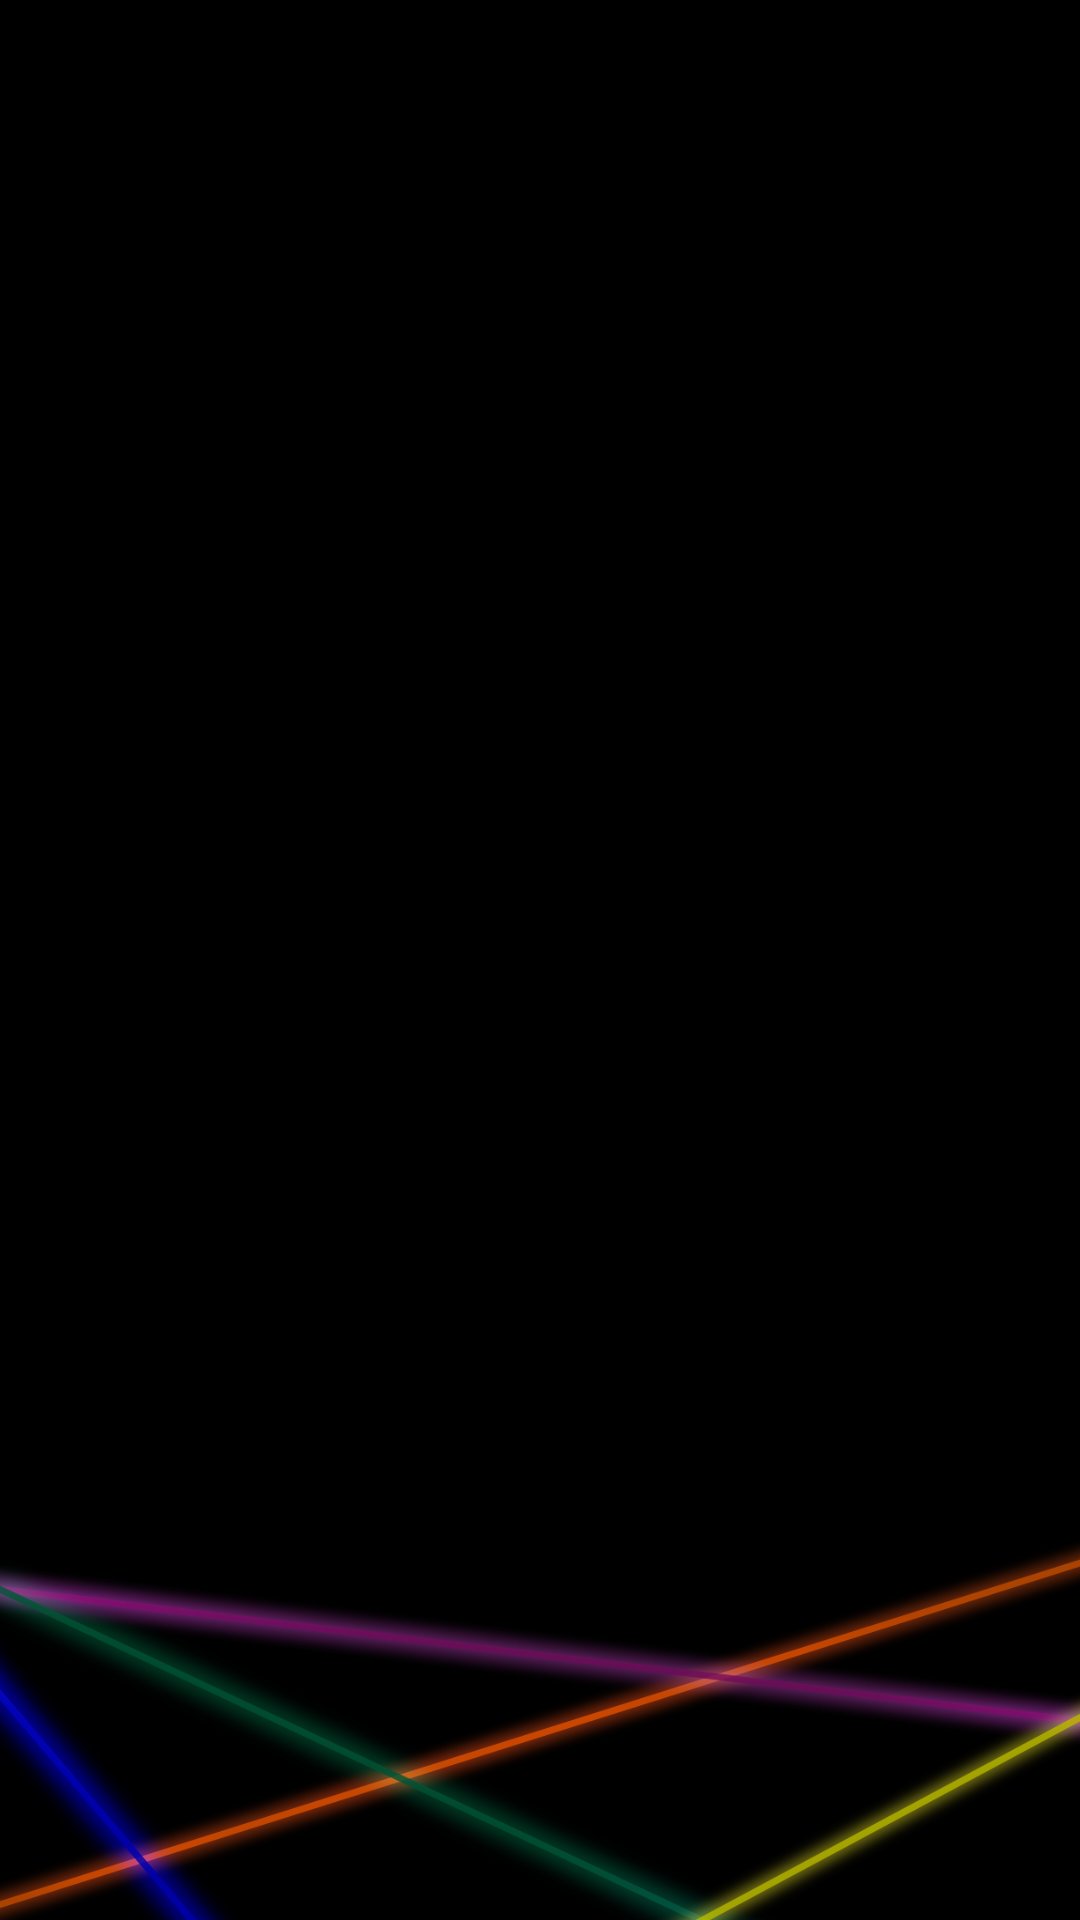

Produce the Android XML layout that renders to this screen, including the resource entries it uses.
<!-- AndroidManifest.xml: application theme Theme.PongGame -->
<!-- res/layout/fragment_account_deleted.xml -->
<?xml version="1.0" encoding="utf-8"?>
<androidx.constraintlayout.widget.ConstraintLayout xmlns:android="http://schemas.android.com/apk/res/android"
    xmlns:app="http://schemas.android.com/apk/res-auto"
    xmlns:tools="http://schemas.android.com/tools"
    android:id="@+id/account_deleted_constraint_layout"
    android:layout_width="match_parent"
    android:layout_height="match_parent"
    android:background="@drawable/menu"
    android:orientation="vertical"
    tools:context=".fragments.AccountDeletedFragment">

</androidx.constraintlayout.widget.ConstraintLayout>
<!-- resources referenced by this layout -->
<resources>
  <!-- drawable menu: png bitmap (drawable-v24, 175026 bytes) -->
  <style name="Theme.PongGame" parent="Theme.MaterialComponents.DayNight.DarkActionBar">
          
          <item name="colorPrimary">@color/purple_500</item>
          <item name="colorPrimaryVariant">@color/purple_700</item>
          <item name="colorOnPrimary">@color/white</item>
          
          <item name="colorSecondary">@color/teal_200</item>
          <item name="colorSecondaryVariant">@color/teal_700</item>
          <item name="colorOnSecondary">@color/black</item>
          
          <item name="android:statusBarColor" tools:targetApi="l">?attr/colorPrimaryVariant</item>
          
      </style>
  <color name="purple_500">#FF6200EE</color>
  <color name="purple_700">#FF3700B3</color>
  <color name="white">#FFFFFFFF</color>
  <color name="teal_200">#FF03DAC5</color>
  <color name="teal_700">#FF018786</color>
  <color name="black">#FF000000</color>
</resources>
